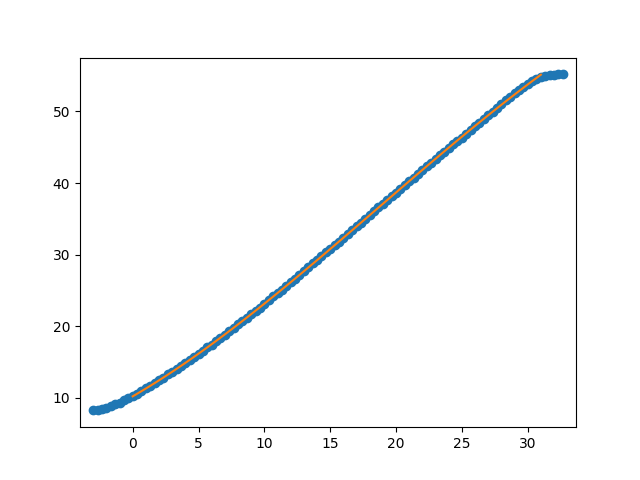

The data file committed next to this chart (first rows):
Puller Meas. (neg) (mm), Carriage Meas. (mm), Num Rollers Relaxed, Measurement after rollers relaxed (mm), Puller Indicator After Move (neg) (mm), Carriage Indicator After Move (mm), Distance from outside of extrusion to ca…, Distance from outside of extrusion to ca…, Exclude Cable Pull Greater Than (mm), Note
, 22.2, , , , , 64.74, 111.5, , 
, 22.2, , , , , , , , 
, 22.14, , , , , , , , 
, 22.12, , , , , , , , 
, 22.03, , , , , , , , 
, 21.85, , , , , , , , 
, 21.61, , , , , , , , 
, 21.27, , , , , , , , 
, 20.83, , , , , , , , 
, 20.45, , , , , , , , 
, 20, , , , , , , , 
, 19.54, , , , , , , , 
, 19.09, , , , , , , , 
, 18.62, , , , , , , , 
, 18.04, , , , , , , , 
, 17.46, , , , , , , , 
, 17.01, , , , , , , , 
, 16.49, , , , , , , , 
, 16.01, , , , , , , , 
, 15.43, , , , , , , , 
, 14.92, , , , , , , , 
, 14.38, , , , , , , , 
, 13.9, , , , , , , , 
, 13.35, , , , , , , , 
, 12.93, , , , , , , , 
, 12.44, , , , , , , , 
, 11.88, 2, 11.82, , , , , , 
, 11.38, , , , , , , , 
, 10.9, , , , , , , , 
, 10.37, , , , , , , , 
, 9.88, , , , , , , , 
, 9.33, , , , , , , , 
, 8.81, , , , , , , , 
, 8.32, , , , , , , , 
, 7.78, , , , , , , , 
, 7.3, , , , , , , , 
, 6.79, , , , , , , , 
, 6.25, , , , , , , , 
, 5.67, , , , , , , , 
, 5.17, , , , , , , , 
, 4.66, , , , , , , , 
, 4.03, , , , , , , , 
, 3.63, , , , , , , , 
, 3.12, , , , , , , , 
, 2.52, , , , , , , , 
, 2.02, , , , , , , , 
, 1.49, , , , , , , , 
, 0.96, , , , , , , , 
, 0.43, , , , , , , , 
, -0.07, , , , 24.62, , , , 
, 24.06, , , , , , , , 
, 23.49, , , , , , , , 
, 23.05, , , , , , , , 
, 22.55, , , , , , , , 
, 22.03, , , , , , , , 
, 21.52, 2, 21.43, , , , , , 
, 20.96, , , , , , , , 
, 20.47, , , , , , , , 
, 19.96, , , , , , , , 
, 19.41, , , , , , , , 
... 48 more rows
